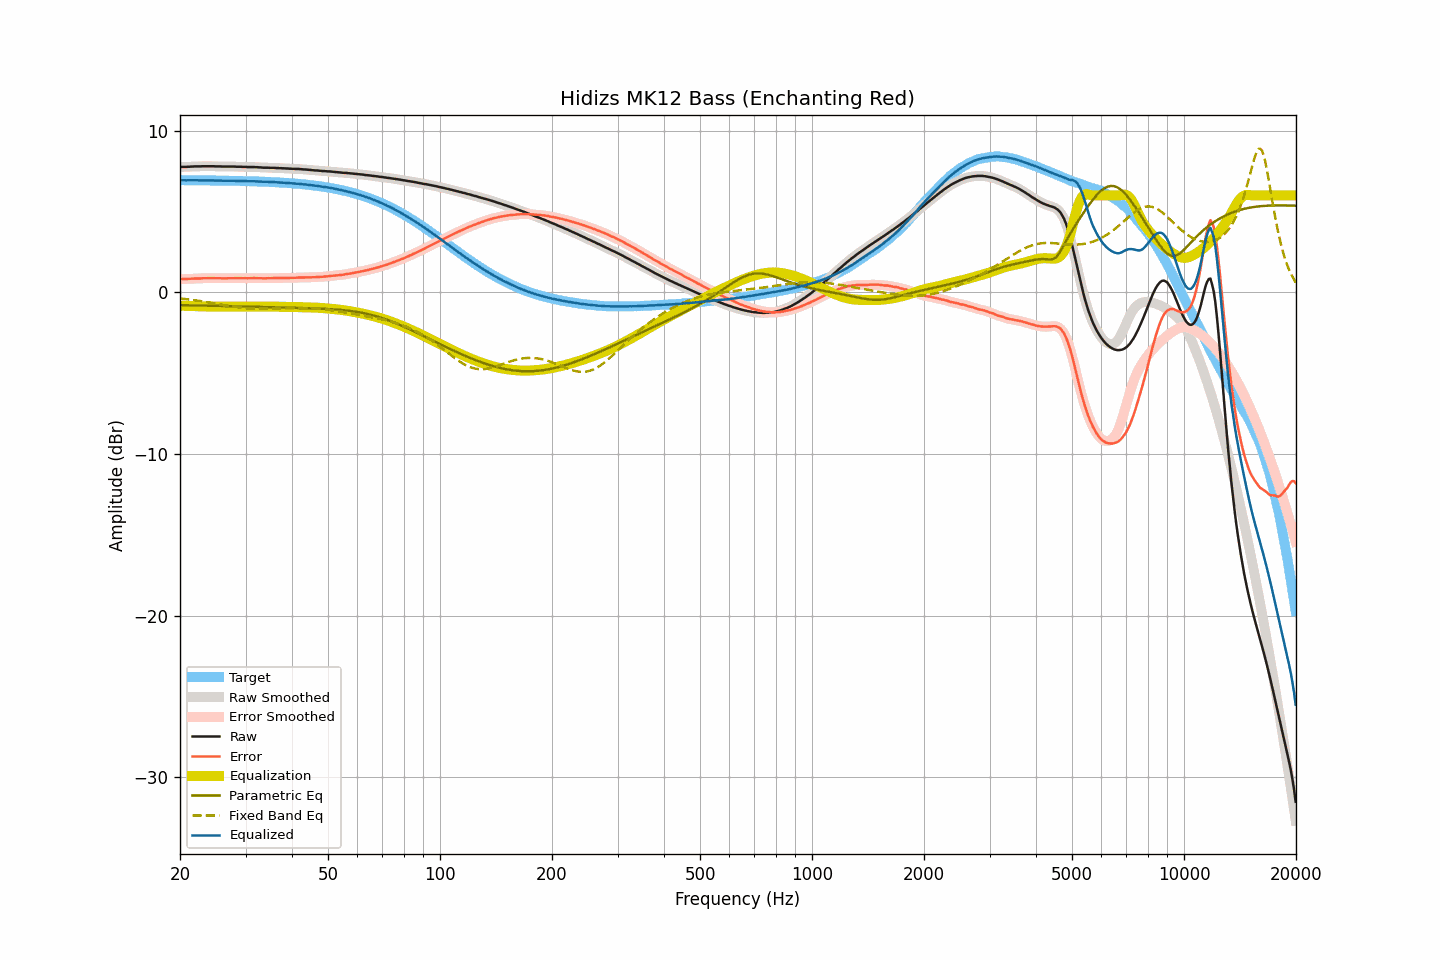

Source data for this figure (header and first rows):
frequency, raw, smoothed, error, error_smoothed, equalization, parametric_eq, fixed_band_eq, equalized_raw, equalized_smoothed, target
20.00, 7.77, 7.77, 0.82, 0.82, -0.82, -0.79, -0.38, 6.95, 6.95, 6.94
20.20, 7.77, 7.77, 0.82, 0.82, -0.82, -0.79, -0.39, 6.94, 6.94, 6.94
20.40, 7.77, 7.77, 0.83, 0.82, -0.83, -0.79, -0.40, 6.94, 6.94, 6.94
20.61, 7.77, 7.77, 0.83, 0.83, -0.83, -0.79, -0.41, 6.94, 6.94, 6.94
20.81, 7.77, 7.77, 0.83, 0.83, -0.83, -0.80, -0.42, 6.93, 6.94, 6.94
21.02, 7.78, 7.77, 0.84, 0.83, -0.84, -0.80, -0.43, 6.94, 6.94, 6.94
21.23, 7.78, 7.78, 0.84, 0.84, -0.84, -0.80, -0.44, 6.94, 6.94, 6.94
21.44, 7.79, 7.79, 0.85, 0.85, -0.85, -0.80, -0.46, 6.94, 6.94, 6.94
21.66, 7.79, 7.79, 0.85, 0.85, -0.85, -0.80, -0.47, 6.94, 6.94, 6.94
21.87, 7.80, 7.80, 0.86, 0.86, -0.85, -0.81, -0.48, 6.94, 6.94, 6.94
22.09, 7.80, 7.80, 0.86, 0.86, -0.86, -0.81, -0.50, 6.94, 6.94, 6.94
22.31, 7.80, 7.80, 0.86, 0.86, -0.86, -0.81, -0.51, 6.93, 6.93, 6.94
22.54, 7.80, 7.80, 0.86, 0.86, -0.87, -0.81, -0.53, 6.93, 6.93, 6.93
22.76, 7.80, 7.80, 0.86, 0.87, -0.87, -0.81, -0.54, 6.93, 6.93, 6.93
22.99, 7.81, 7.80, 0.87, 0.87, -0.87, -0.82, -0.56, 6.94, 6.93, 6.93
23.22, 7.81, 7.81, 0.88, 0.88, -0.87, -0.82, -0.57, 6.93, 6.93, 6.93
23.45, 7.81, 7.81, 0.88, 0.88, -0.88, -0.82, -0.59, 6.93, 6.93, 6.93
23.69, 7.81, 7.81, 0.88, 0.88, -0.88, -0.82, -0.60, 6.93, 6.93, 6.93
23.92, 7.81, 7.81, 0.88, 0.88, -0.88, -0.82, -0.62, 6.93, 6.93, 6.93
24.16, 7.81, 7.81, 0.88, 0.88, -0.88, -0.83, -0.64, 6.93, 6.93, 6.93
24.40, 7.81, 7.81, 0.88, 0.88, -0.88, -0.83, -0.65, 6.93, 6.93, 6.93
24.65, 7.81, 7.80, 0.88, 0.88, -0.88, -0.83, -0.67, 6.93, 6.93, 6.92
24.89, 7.80, 7.80, 0.87, 0.88, -0.88, -0.83, -0.69, 6.92, 6.92, 6.92
25.14, 7.80, 7.80, 0.88, 0.88, -0.88, -0.83, -0.71, 6.92, 6.92, 6.92
25.39, 7.80, 7.80, 0.88, 0.88, -0.88, -0.84, -0.72, 6.92, 6.92, 6.92
25.65, 7.80, 7.79, 0.88, 0.87, -0.87, -0.84, -0.74, 6.92, 6.92, 6.92
25.91, 7.79, 7.79, 0.87, 0.87, -0.87, -0.84, -0.76, 6.91, 6.92, 6.92
26.16, 7.79, 7.79, 0.87, 0.87, -0.87, -0.84, -0.78, 6.91, 6.91, 6.92
26.43, 7.79, 7.79, 0.87, 0.87, -0.87, -0.85, -0.79, 6.91, 6.91, 6.91
26.69, 7.79, 7.79, 0.87, 0.87, -0.88, -0.85, -0.81, 6.91, 6.91, 6.91
26.96, 7.79, 7.79, 0.88, 0.88, -0.88, -0.85, -0.83, 6.91, 6.91, 6.91
27.23, 7.79, 7.79, 0.88, 0.88, -0.88, -0.85, -0.85, 6.91, 6.91, 6.91
27.50, 7.79, 7.79, 0.88, 0.88, -0.88, -0.86, -0.86, 6.91, 6.91, 6.91
27.77, 7.79, 7.79, 0.88, 0.88, -0.88, -0.86, -0.88, 6.91, 6.91, 6.91
28.05, 7.79, 7.78, 0.88, 0.88, -0.88, -0.86, -0.89, 6.91, 6.90, 6.90
28.33, 7.78, 7.78, 0.88, 0.88, -0.88, -0.86, -0.91, 6.90, 6.90, 6.90
28.62, 7.78, 7.78, 0.88, 0.88, -0.88, -0.87, -0.92, 6.90, 6.90, 6.90
28.90, 7.78, 7.78, 0.88, 0.88, -0.88, -0.87, -0.94, 6.90, 6.90, 6.90
29.19, 7.78, 7.77, 0.88, 0.88, -0.88, -0.87, -0.95, 6.90, 6.90, 6.89
29.48, 7.77, 7.77, 0.88, 0.88, -0.88, -0.87, -0.96, 6.89, 6.89, 6.89
29.78, 7.77, 7.77, 0.88, 0.88, -0.88, -0.88, -0.97, 6.89, 6.89, 6.89
30.08, 7.77, 7.76, 0.88, 0.88, -0.88, -0.88, -0.98, 6.89, 6.89, 6.89
30.38, 7.76, 7.76, 0.87, 0.88, -0.88, -0.88, -0.99, 6.88, 6.88, 6.88
30.68, 7.76, 7.76, 0.88, 0.88, -0.88, -0.88, -1.00, 6.88, 6.88, 6.88
30.99, 7.76, 7.76, 0.88, 0.88, -0.88, -0.89, -1.01, 6.88, 6.88, 6.88
31.30, 7.76, 7.76, 0.88, 0.88, -0.88, -0.89, -1.02, 6.88, 6.88, 6.88
31.61, 7.76, 7.76, 0.89, 0.88, -0.88, -0.89, -1.02, 6.88, 6.88, 6.87
31.93, 7.75, 7.75, 0.88, 0.88, -0.88, -0.89, -1.03, 6.87, 6.87, 6.87
32.24, 7.75, 7.75, 0.88, 0.88, -0.88, -0.90, -1.03, 6.87, 6.87, 6.87
32.57, 7.74, 7.74, 0.88, 0.88, -0.88, -0.90, -1.03, 6.86, 6.86, 6.86
32.89, 7.74, 7.73, 0.88, 0.88, -0.88, -0.90, -1.03, 6.86, 6.86, 6.86
33.22, 7.73, 7.73, 0.87, 0.87, -0.87, -0.90, -1.03, 6.85, 6.85, 6.85
33.55, 7.72, 7.72, 0.87, 0.87, -0.87, -0.91, -1.03, 6.84, 6.85, 6.85
33.89, 7.72, 7.72, 0.87, 0.87, -0.87, -0.91, -1.03, 6.84, 6.85, 6.85
34.23, 7.72, 7.72, 0.87, 0.87, -0.87, -0.91, -1.03, 6.84, 6.84, 6.84
34.57, 7.72, 7.71, 0.88, 0.88, -0.88, -0.91, -1.03, 6.84, 6.84, 6.84
34.92, 7.71, 7.71, 0.87, 0.88, -0.88, -0.92, -1.02, 6.83, 6.83, 6.83
35.27, 7.71, 7.71, 0.88, 0.88, -0.88, -0.92, -1.02, 6.83, 6.83, 6.83
35.62, 7.71, 7.71, 0.88, 0.88, -0.88, -0.92, -1.02, 6.83, 6.82, 6.82
35.97, 7.71, 7.71, 0.89, 0.89, -0.88, -0.92, -1.01, 6.82, 6.82, 6.82
... 635 more rows
